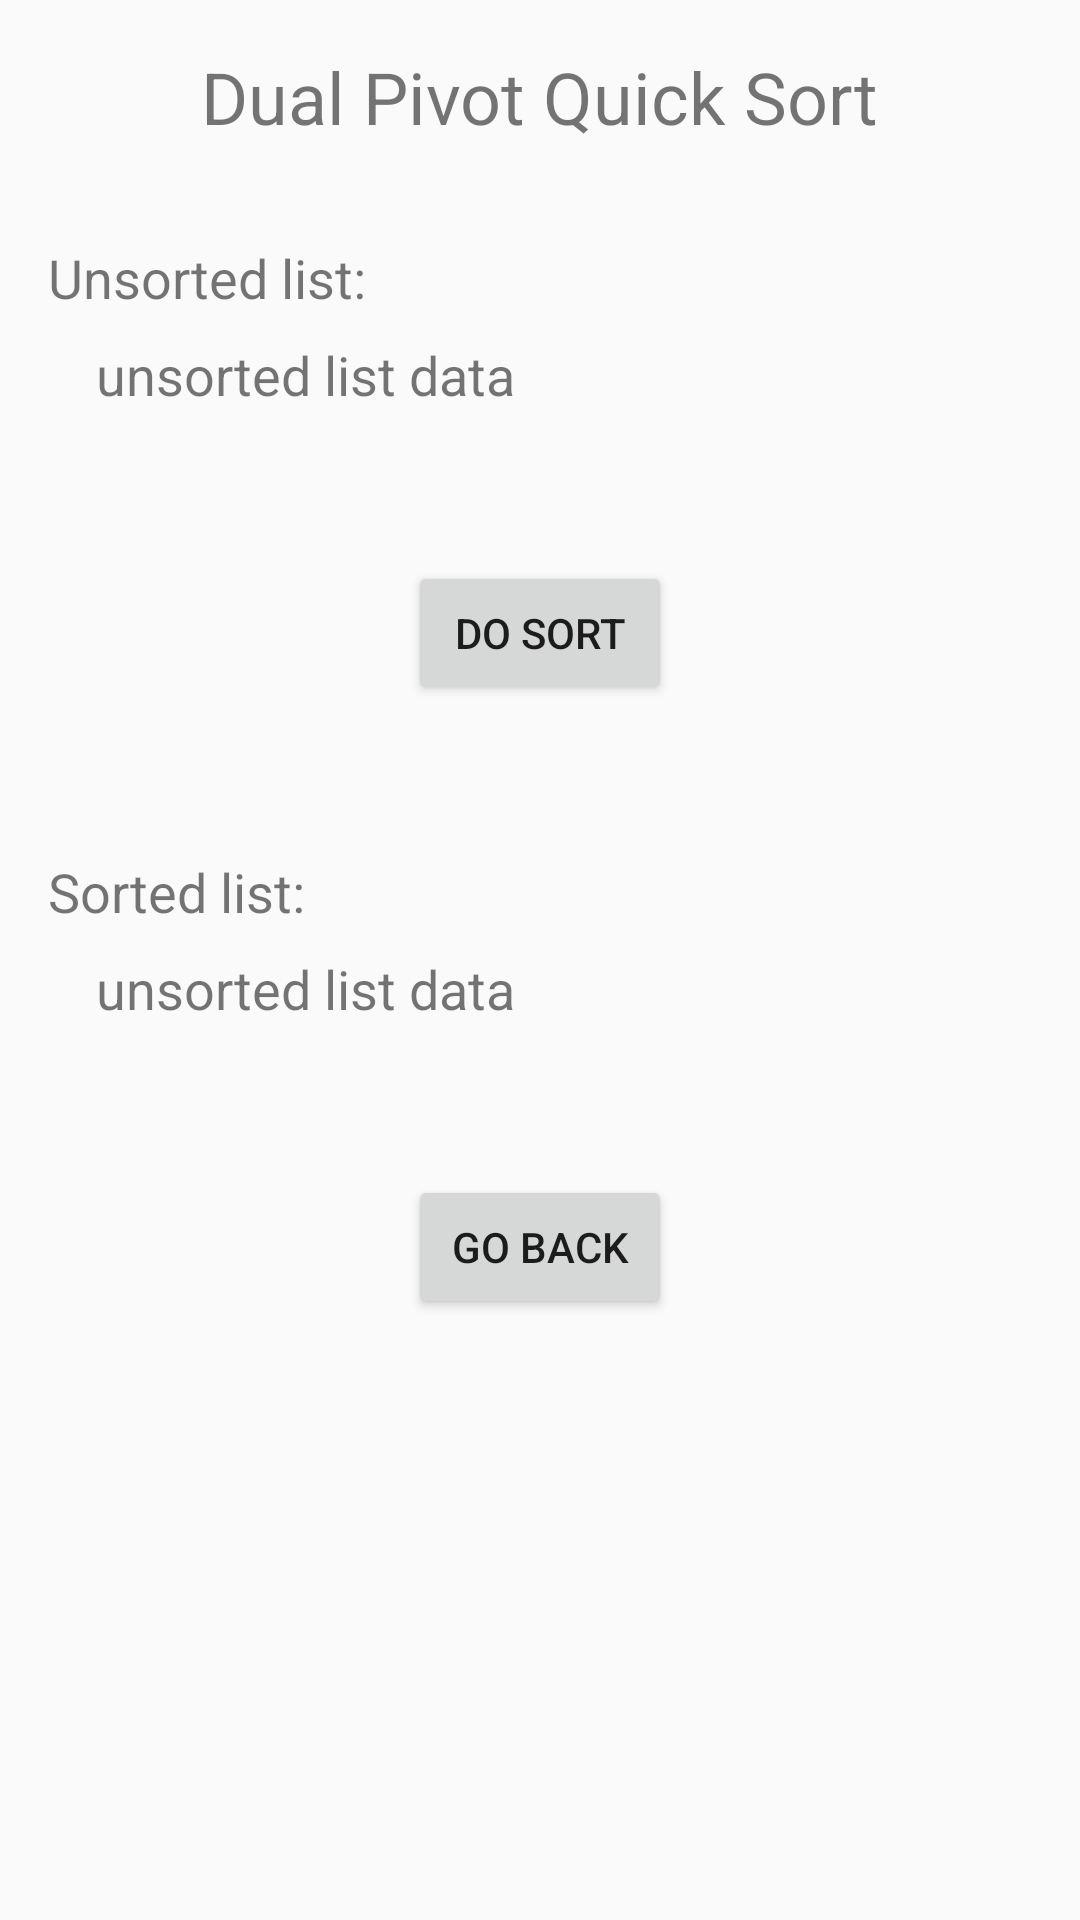

Layout XML and referenced resources for this Android screen:
<!-- AndroidManifest.xml: application theme AppTheme -->
<!-- res/layout/activity_dualpivotquicksortdemo.xml -->
<?xml version="1.0" encoding="utf-8"?>
<android.support.constraint.ConstraintLayout xmlns:android="http://schemas.android.com/apk/res/android"
    xmlns:app="http://schemas.android.com/apk/res-auto"
    xmlns:tools="http://schemas.android.com/tools"
    android:layout_width="match_parent"
    android:layout_height="match_parent"
    tools:context=".MainActivity">

    <TextView
        android:id="@+id/tv_sortAlgo"
        android:layout_width="wrap_content"
        android:layout_height="wrap_content"
        android:layout_marginTop="16dp"
        android:text="@string/act_dualPivotQuickSort"
        android:textSize="24sp"
        app:layout_constraintEnd_toEndOf="parent"
        app:layout_constraintHorizontal_bias="0.5"
        app:layout_constraintStart_toStartOf="parent"
        app:layout_constraintTop_toTopOf="parent" />

    <TextView
        android:id="@+id/textView1"
        android:layout_width="wrap_content"
        android:layout_height="wrap_content"
        android:layout_marginStart="16dp"
        android:layout_marginTop="32dp"
        android:text="Unsorted list:"
        android:textSize="18sp"
        app:layout_constraintStart_toStartOf="parent"
        app:layout_constraintTop_toBottomOf="@+id/tv_sortAlgo" />

    <TextView
        android:id="@+id/unsorted_list"
        android:layout_width="wrap_content"
        android:layout_height="wrap_content"
        android:layout_marginStart="32dp"
        android:layout_marginTop="8dp"
        android:text="unsorted list data"
        android:textSize="18sp"
        app:layout_constraintStart_toStartOf="parent"
        app:layout_constraintTop_toBottomOf="@+id/textView1" />

    <Button
        android:id="@+id/btn_doSort"
        android:layout_width="wrap_content"
        android:layout_height="wrap_content"
        android:layout_marginTop="50dp"
        android:text="@string/btn_doSort"
        app:layout_constraintEnd_toEndOf="parent"
        app:layout_constraintHorizontal_bias="0.5"
        app:layout_constraintStart_toStartOf="parent"
        app:layout_constraintTop_toBottomOf="@+id/unsorted_list" />

    <TextView
        android:id="@+id/textView2"
        android:layout_width="wrap_content"
        android:layout_height="wrap_content"
        android:layout_marginStart="16dp"
        android:layout_marginTop="50dp"
        android:text="Sorted list:"
        android:textSize="18sp"
        app:layout_constraintStart_toStartOf="parent"
        app:layout_constraintTop_toBottomOf="@+id/btn_doSort" />

    <TextView
        android:id="@+id/sorted_list"
        android:layout_width="wrap_content"
        android:layout_height="0dp"
        android:layout_marginStart="32dp"
        android:layout_marginTop="8dp"
        android:text="unsorted list data"
        android:textSize="18sp"
        app:layout_constraintStart_toStartOf="parent"
        app:layout_constraintTop_toBottomOf="@+id/textView2" />

    <Button
        android:id="@+id/btn_goBack"
        android:layout_width="wrap_content"
        android:layout_height="wrap_content"
        android:layout_marginTop="50dp"
        android:text="@string/btn_goBack"
        app:layout_constraintEnd_toEndOf="parent"
        app:layout_constraintHorizontal_bias="0.5"
        app:layout_constraintStart_toStartOf="parent"
        app:layout_constraintTop_toBottomOf="@+id/sorted_list" />

</android.support.constraint.ConstraintLayout>
<!-- resources referenced by this layout -->
<resources>
  <string name="act_dualPivotQuickSort">Dual Pivot Quick Sort</string>
  <string name="btn_doSort">Do Sort</string>
  <string name="btn_goBack">Go Back</string>
  <style name="AppTheme" parent="Theme.AppCompat.Light.DarkActionBar">
          
  
          <item name="colorPrimary">@color/colorPrimary</item>
          <item name="colorPrimaryDark">@color/colorPrimaryDark</item>
          <item name="colorAccent">@color/colorAccent</item>       <item name="windowActionBar">false</item>
          <item name="windowNoTitle">true</item>
          <item name="android:windowDrawsSystemBarBackgrounds">true</item>
          <item name="android:statusBarColor">@android:color/transparent</item>
  
      </style>
  <color name="colorPrimary">#3F51B5</color>
  <color name="colorPrimaryDark">#303F9F</color>
  <color name="colorAccent">#FF4081</color>
</resources>
